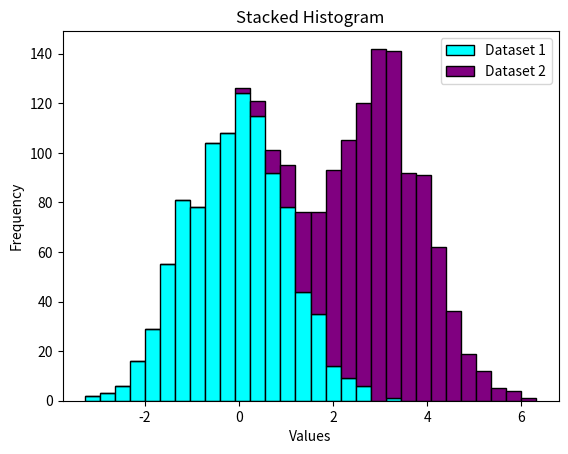

The script that saved this image:
import matplotlib.pyplot as plt
import numpy as np

# Generate random data for stacked histograms
data1 = np.random.randn(1000)
data2 = np.random.normal(loc=3, scale=1, size=1000)

# Creating a stacked histogram
plt.hist([data1, data2], bins=30, stacked=True, color=['cyan', 'Purple'], edgecolor='black')

# Adding labels and title
plt.xlabel('Values')
plt.ylabel('Frequency')
plt.title('Stacked Histogram')

# Adding legend
plt.legend(['Dataset 1', 'Dataset 2'])

# Display the plot
plt.show()
